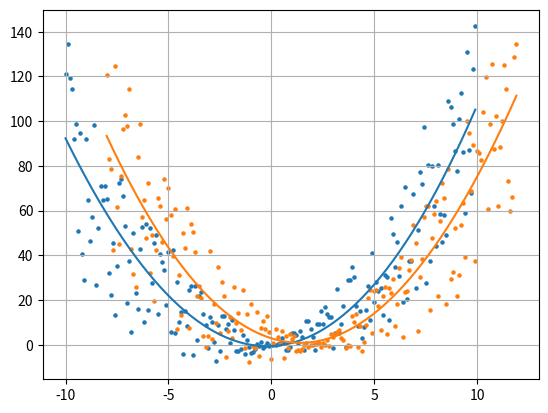

Recreate this plot in Python.
import numpy as np
from matplotlib import pyplot as plt
from numpy.polynomial.polynomial import polyfit as polyfit
from numpy.polynomial.polynomial import polyval as polyval
from scipy.optimize import minimize

x = np.arange(-10, 10, 0.1)
y_noise = (np.random.random(len(x)) - 0.5) * x * 10.0
y = x + x**2.0 + y_noise

x_shifted = x + 2
y_noise_shifted = (np.random.random(len(x)) - 0.5) * x * 10.0
y_shifted = x + x**2.0 + y_noise_shifted

plt.figure(1)
plt.clf()
plt.scatter(x, y, s=5)
plt.scatter(x_shifted, y_shifted, s=5)

pfit = polyfit(x, y, deg=3)

plt.plot(x, polyval(x, pfit))


def adjust_pfit_coefficient(delta, x, y, pfit):
    pfit_new = pfit.copy()
    for i, d in enumerate(delta):
        pfit_new[i] += d
    lsq = np.sum((y - polyval(x, pfit_new)) ** 2.0)
    return lsq


delta_trial = [0.0, 0.0, 0.0, 0.0]

delta = minimize(
    adjust_pfit_coefficient, delta_trial, args=(x_shifted, y_shifted, pfit)
).x
pfit_new = pfit.copy()
for i, d in enumerate(delta):
    pfit_new[i] += d

plt.plot(x_shifted, polyval(x_shifted, pfit_new))
plt.grid()
